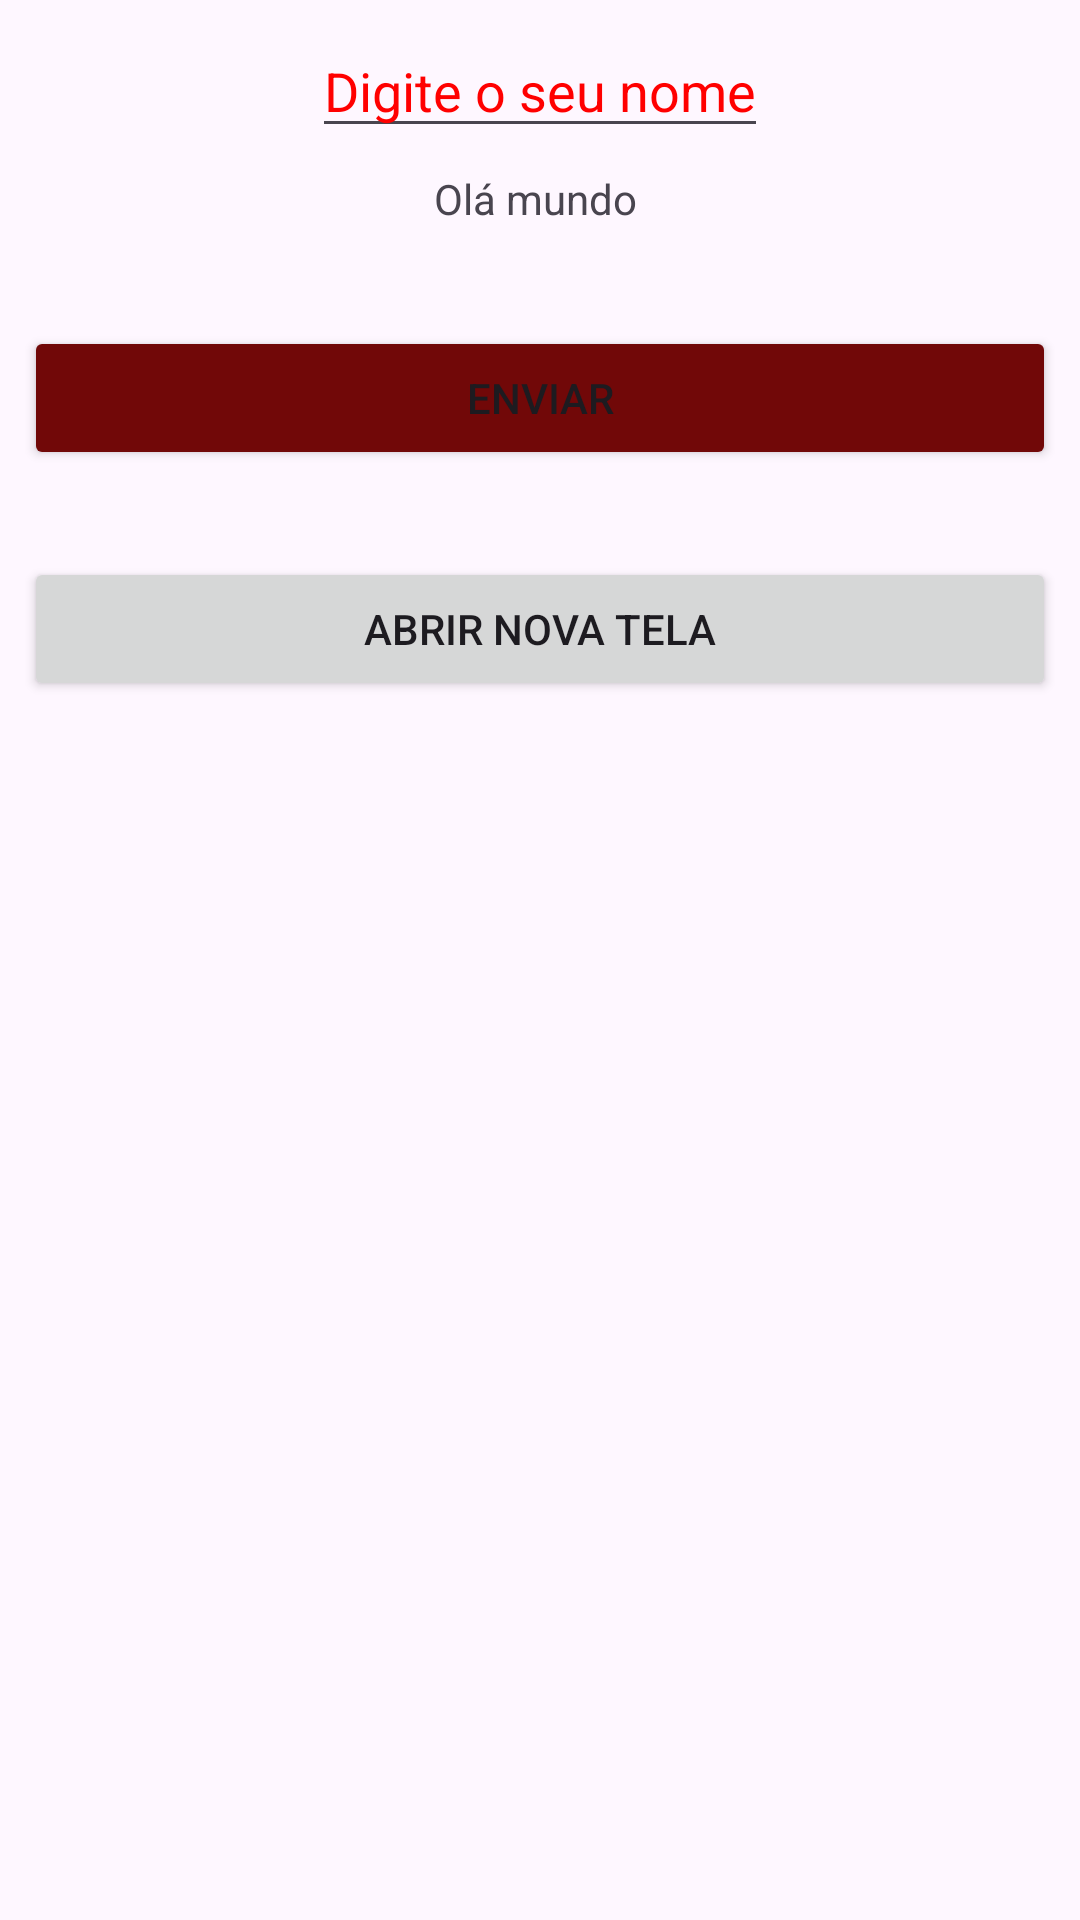

Reconstruct the res/layout file that produces this screen, plus the resources it refers to.
<!-- AndroidManifest.xml: application theme Theme.AndroidOtsintroAle -->
<!-- res/layout/activity_main.xml -->
<?xml version="1.0" encoding="utf-8"?>
<androidx.constraintlayout.widget.ConstraintLayout xmlns:android="http://schemas.android.com/apk/res/android"
    xmlns:app="http://schemas.android.com/apk/res-auto"
    xmlns:tools="http://schemas.android.com/tools"
    android:layout_width="match_parent"
    android:layout_height="match_parent"
    tools:context=".MainActivity">

    <TextView
        android:id="@+id/txt_result"
        android:layout_width="wrap_content"
        android:layout_height="wrap_content"
        android:text="Olá mundo "
        app:layout_constraintBottom_toBottomOf="parent"
        app:layout_constraintEnd_toEndOf="parent"
        app:layout_constraintStart_toStartOf="parent"
        app:layout_constraintTop_toTopOf="parent"
        app:layout_constraintVertical_bias="0.091" />

    <EditText
        android:id="@+id/edText"
        android:layout_width="wrap_content"
        android:layout_height="wrap_content"
        android:layout_marginStart="8dp"
        android:layout_marginTop="8dp"
        android:layout_marginEnd="8dp"
        android:hint="Digite o seu nome"
        android:textColorHint="#ff00"
        app:layout_constraintEnd_toEndOf="parent"
        app:layout_constraintStart_toStartOf="parent"
        app:layout_constraintTop_toTopOf="parent" />

    <Button
        android:id="@+id/btn_enviar"
        android:layout_width="0dp"
        android:layout_height="48dp"
        android:layout_marginTop="8dp"
        android:layout_marginStart="8dp"
        android:layout_marginEnd="8dp"
        android:layout_marginBottom="8dp"
        android:backgroundTint="#710808"
        android:text="Enviar"
        app:layout_constraintBottom_toBottomOf="parent"
        app:layout_constraintEnd_toEndOf="parent"
        app:layout_constraintHorizontal_bias="1.0"
        app:layout_constraintStart_toStartOf="parent"
        app:layout_constraintTop_toBottomOf="@+id/txt_result"
        app:layout_constraintVertical_bias="0.050" />

    <Button
        android:id="@+id/btnNovaTela"
        android:layout_width="0dp"
        android:layout_height="48dp"
        android:layout_marginStart="8dp"
        android:layout_marginTop="8dp"
        android:layout_marginEnd="8dp"
        android:layout_marginBottom="8dp"
        android:text="Abrir nova tela"
        app:layout_constraintBottom_toBottomOf="parent"
        app:layout_constraintEnd_toEndOf="parent"
        app:layout_constraintHorizontal_bias="1.0"
        app:layout_constraintStart_toStartOf="parent"
        app:layout_constraintTop_toBottomOf="@+id/btn_enviar"
        app:layout_constraintVertical_bias="0.050" />


</androidx.constraintlayout.widget.ConstraintLayout>
<!-- resources referenced by this layout -->
<resources>
  <style name="Theme.AndroidOtsintroAle" parent="Base.Theme.AndroidOtsintroAle" />
  <style name="Base.Theme.AndroidOtsintroAle" parent="Theme.Material3.DayNight.NoActionBar">
          
          
      </style>
</resources>
